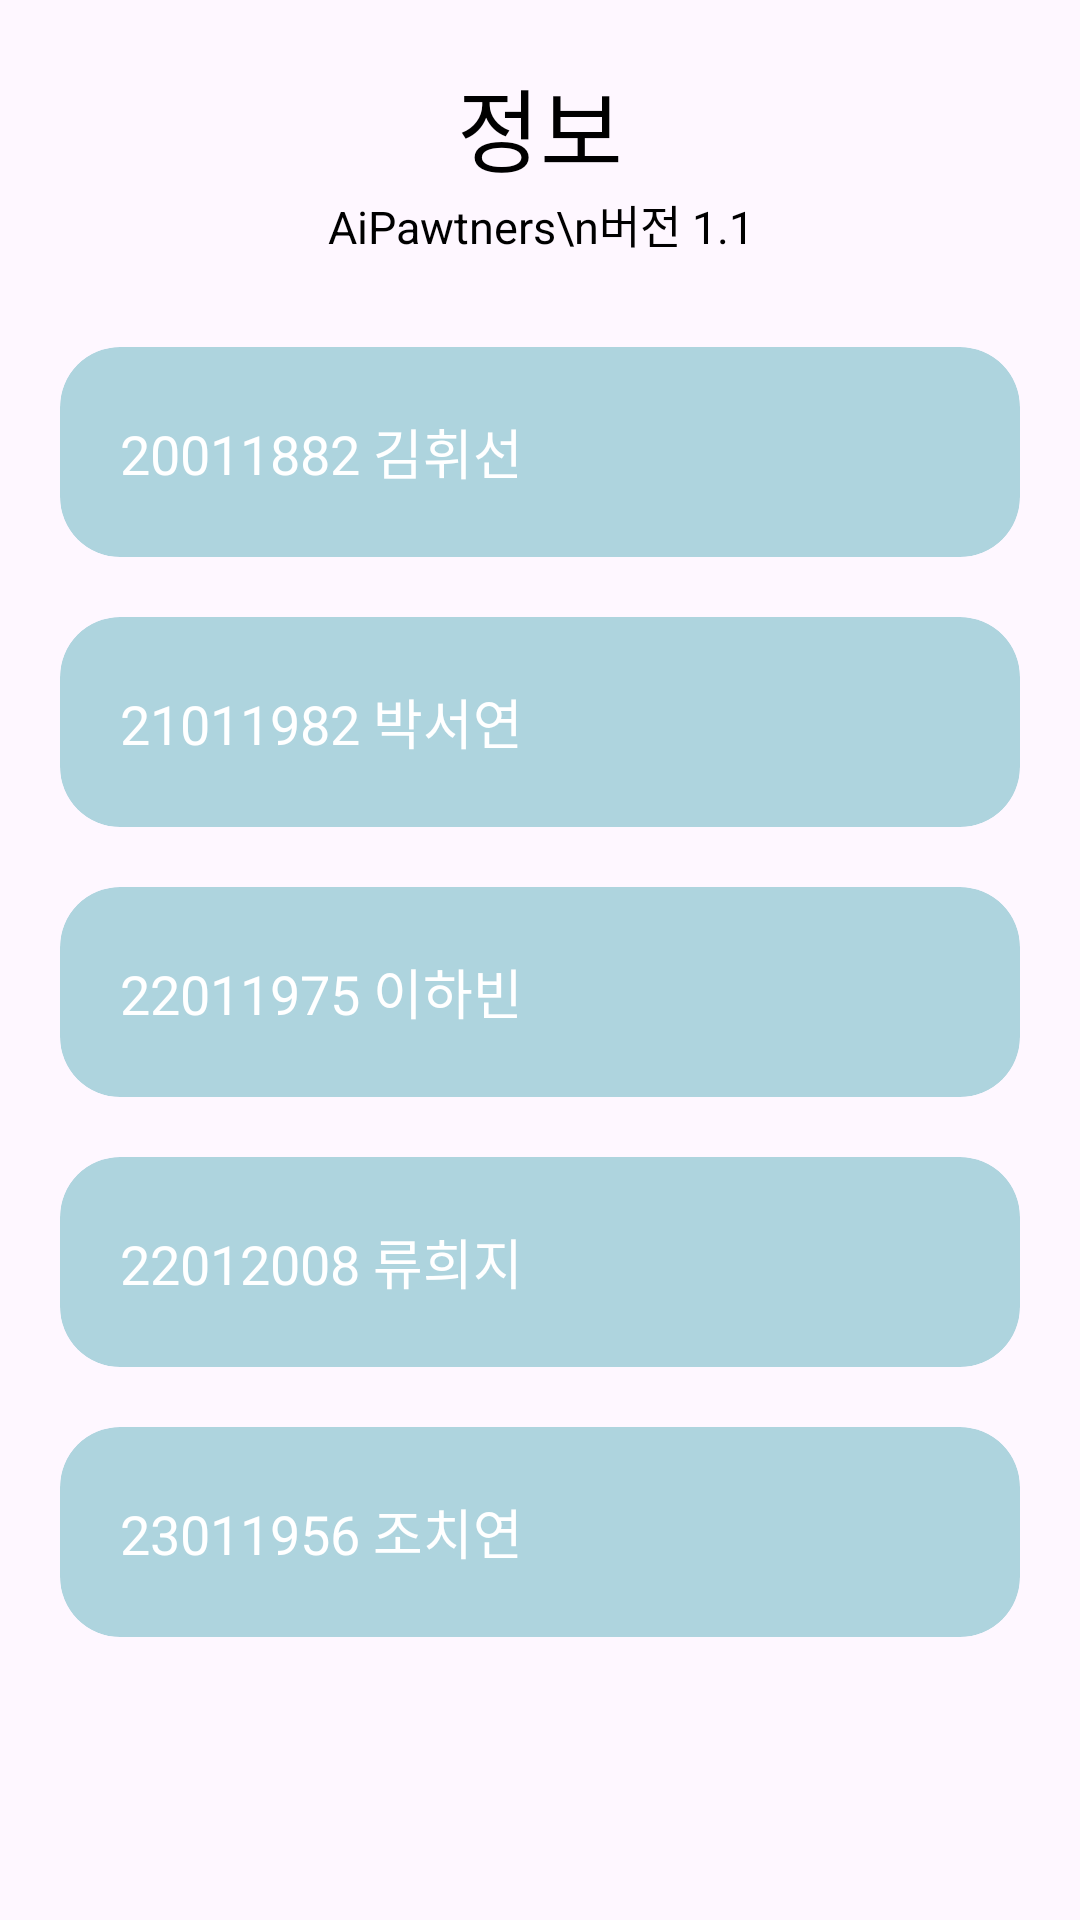

Android layout source for this screen:
<!-- AndroidManifest.xml: application theme Theme.AiPawnters -->
<!-- res/layout/fragment_info.xml -->
<?xml version="1.0" encoding="utf-8"?>
<LinearLayout xmlns:android="http://schemas.android.com/apk/res/android"
    xmlns:app="http://schemas.android.com/apk/res-auto"
    xmlns:tools="http://schemas.android.com/tools"
    android:layout_width="match_parent"
    android:layout_height="match_parent"
    tools:context=".InfoFragment"
    android:orientation="vertical">

    <TextView
        android:layout_width="match_parent"
        android:layout_height="wrap_content"
        android:text="정보"
        android:textAlignment="center"
        android:textSize="30dp"
        android:textColor="#000000"
        android:layout_marginLeft="20dp"
        android:layout_marginRight="20dp"
        android:layout_marginBottom="0dp"
        android:layout_marginTop="20dp"/>

    <TextView
        android:layout_width="match_parent"
        android:layout_height="wrap_content"
        android:text="AiPawtners\n버전 1.1"
        android:textAlignment="center"
        android:textSize="15dp"
        android:textColor="#000000"
        android:layout_marginLeft="20dp"
        android:layout_marginRight="20dp"
        android:layout_marginBottom="20dp"
        android:layout_marginTop="0dp"/>

    <androidx.cardview.widget.CardView
        android:layout_width="match_parent"
        android:layout_height="70dp"
        android:layout_marginLeft="20dp"
        android:layout_marginRight="20dp"
        android:layout_marginBottom="10dp"
        android:layout_marginTop="10dp"
        app:cardBackgroundColor="@color/primary_color"
        app:cardCornerRadius="20dp"
        app:cardElevation="0dp">

        <TextView
            android:layout_width="match_parent"
            android:layout_height="match_parent"
            android:layout_margin="20dp"
            android:gravity="center"
            android:textAlignment="textStart"
            android:text="20011882 김휘선"
            android:textColor="#ffffff"
            android:textSize="18sp" />

    </androidx.cardview.widget.CardView>

    <androidx.cardview.widget.CardView
        android:layout_width="match_parent"
        android:layout_height="70dp"
        android:layout_marginLeft="20dp"
        android:layout_marginRight="20dp"
        android:layout_marginBottom="10dp"
        android:layout_marginTop="10dp"
        app:cardBackgroundColor="@color/primary_color"
        app:cardCornerRadius="20dp"
        app:cardElevation="0dp">

        <TextView
            android:layout_width="match_parent"
            android:layout_height="match_parent"
            android:layout_margin="20dp"
            android:gravity="center"
            android:textAlignment="textStart"
            android:text="21011982 박서연"
            android:textColor="#ffffff"
            android:textSize="18sp" />

    </androidx.cardview.widget.CardView>

    <androidx.cardview.widget.CardView
        android:layout_width="match_parent"
        android:layout_height="70dp"
        android:layout_marginLeft="20dp"
        android:layout_marginRight="20dp"
        android:layout_marginBottom="10dp"
        android:layout_marginTop="10dp"
        app:cardBackgroundColor="@color/primary_color"
        app:cardCornerRadius="20dp"
        app:cardElevation="0dp">

        <TextView
            android:layout_width="match_parent"
            android:layout_height="match_parent"
            android:layout_margin="20dp"
            android:gravity="center"
            android:textAlignment="textStart"
            android:text="22011975 이하빈"
            android:textColor="#ffffff"
            android:textSize="18sp" />

    </androidx.cardview.widget.CardView>

    <androidx.cardview.widget.CardView
        android:layout_width="match_parent"
        android:layout_height="70dp"
        android:layout_marginLeft="20dp"
        android:layout_marginRight="20dp"
        android:layout_marginBottom="10dp"
        android:layout_marginTop="10dp"
        app:cardBackgroundColor="@color/primary_color"
        app:cardCornerRadius="20dp"
        app:cardElevation="0dp">

        <TextView
            android:layout_width="match_parent"
            android:layout_height="match_parent"
            android:layout_margin="20dp"
            android:gravity="center"
            android:textAlignment="textStart"
            android:text="22012008 류희지"
            android:textColor="#ffffff"
            android:textSize="18sp" />

    </androidx.cardview.widget.CardView>

    <androidx.cardview.widget.CardView
        android:layout_width="match_parent"
        android:layout_height="70dp"
        android:layout_marginLeft="20dp"
        android:layout_marginRight="20dp"
        android:layout_marginBottom="10dp"
        android:layout_marginTop="10dp"
        app:cardBackgroundColor="@color/primary_color"
        app:cardCornerRadius="20dp"
        app:cardElevation="0dp">

        <TextView
            android:layout_width="match_parent"
            android:layout_height="match_parent"
            android:layout_margin="20dp"
            android:gravity="center"
            android:textAlignment="textStart"
            android:text="23011956 조치연"
            android:textColor="#ffffff"
            android:textSize="18sp" />

    </androidx.cardview.widget.CardView>

</LinearLayout>
<!-- resources referenced by this layout -->
<resources>
  <color name="primary_color">#AED4DE</color>
  <style name="Theme.AiPawnters" parent="Base.Theme.AiPawnters" />
  <style name="Base.Theme.AiPawnters" parent="Theme.Material3.DayNight.NoActionBar">
          
          <item name="colorPrimary">@color/primary_color</item>
          <item name="bottomNavigationStyle">@style/Widget.App.BottomNavigationView</item>
      </style>
  <style name="Widget.App.BottomNavigationView" parent="Widget.MaterialComponents.BottomNavigationView.Colored">
          <item name="materialThemeOverlay">@style/ThemeOverlay.App.BottomNavigationView</item>
      </style>
  <style name="ThemeOverlay.App.BottomNavigationView" parent="">
          <item name="colorPrimary">@color/white</item>
          <item name="colorOnPrimary">@color/white</item>
      </style>
  <color name="white">#FFFFFFFF</color>
</resources>
